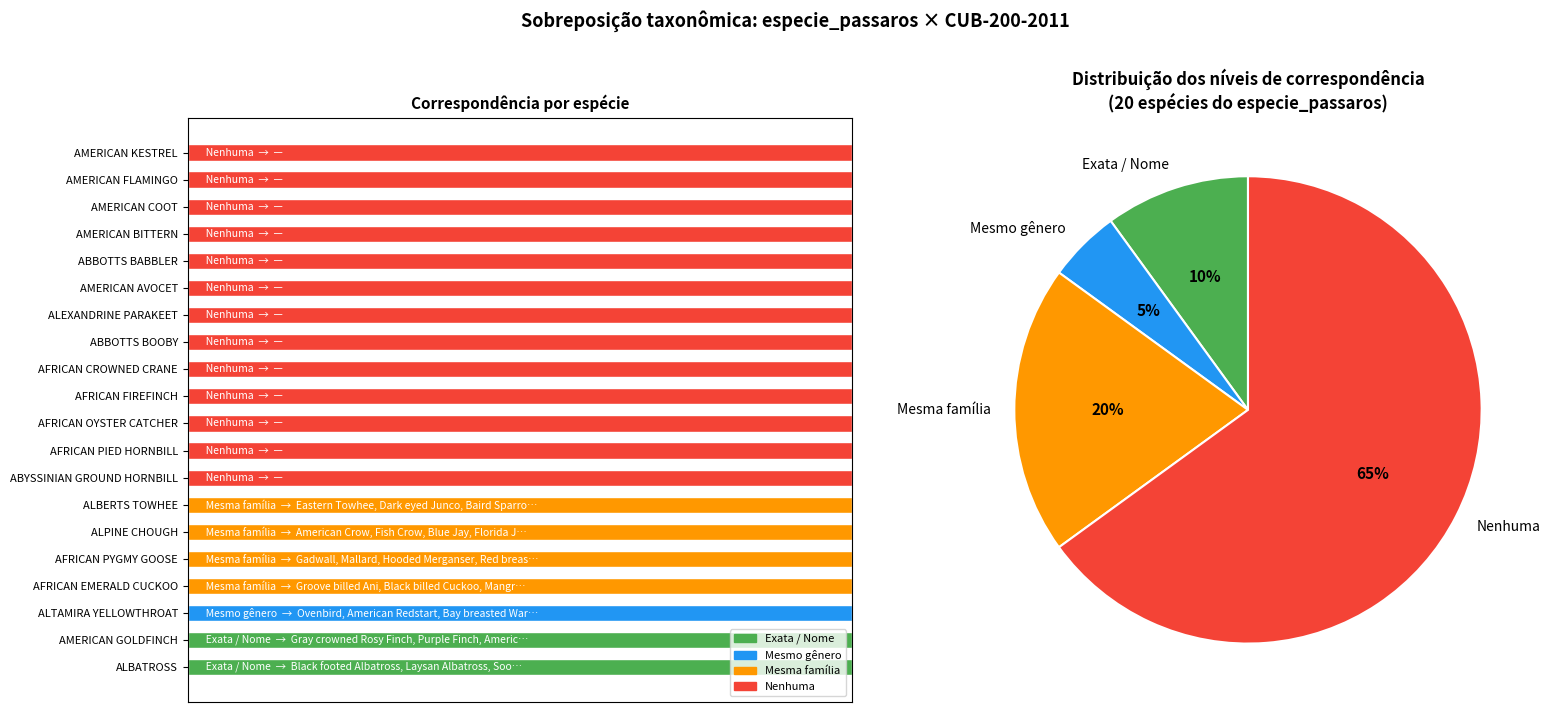

The matplotlib source for this figure:
"""
Compara as 20 espécies do especie_passaros com as 200 do CUB-200-2011.
Níveis de correspondência: Exata, Mesmo gênero, Mesma família, Nenhuma.
"""

import pandas as pd
import matplotlib.pyplot as plt
import matplotlib.patches as mpatches
import numpy as np

# ── Dados ─────────────────────────────────────────────────────────────────────
# 20 espécies do especie_passaros com taxonomia
ep_species = {
    "ABBOTTS BABBLER":           {"genus": "Malacocincla",   "family": "Pellorneidae"},
    "ABBOTTS BOOBY":             {"genus": "Papasula",       "family": "Sulidae"},
    "ABYSSINIAN GROUND HORNBILL":{"genus": "Bucorvus",       "family": "Bucorvidae"},
    "AFRICAN CROWNED CRANE":     {"genus": "Balearica",      "family": "Gruidae"},
    "AFRICAN EMERALD CUCKOO":    {"genus": "Chrysococcyx",   "family": "Cuculidae"},
    "AFRICAN FIREFINCH":         {"genus": "Lagonosticta",   "family": "Estrildidae"},
    "AFRICAN OYSTER CATCHER":    {"genus": "Haematopus",     "family": "Haematopodidae"},
    "AFRICAN PIED HORNBILL":     {"genus": "Lophoceros",     "family": "Bucerotidae"},
    "AFRICAN PYGMY GOOSE":       {"genus": "Nettapus",       "family": "Anatidae"},
    "ALBATROSS":                 {"genus": "Diomedea",       "family": "Diomedeidae"},
    "ALBERTS TOWHEE":            {"genus": "Melozone",       "family": "Passerellidae"},
    "ALEXANDRINE PARAKEET":      {"genus": "Psittacula",     "family": "Psittaculidae"},
    "ALPINE CHOUGH":             {"genus": "Pyrrhocorax",    "family": "Corvidae"},
    "ALTAMIRA YELLOWTHROAT":     {"genus": "Geothlypis",     "family": "Parulidae"},
    "AMERICAN AVOCET":           {"genus": "Recurvirostra",  "family": "Recurvirostridae"},
    "AMERICAN BITTERN":          {"genus": "Botaurus",       "family": "Ardeidae"},
    "AMERICAN COOT":             {"genus": "Fulica",         "family": "Rallidae"},
    "AMERICAN FLAMINGO":         {"genus": "Phoenicopterus", "family": "Phoenicopteridae"},
    "AMERICAN GOLDFINCH":        {"genus": "Spinus",         "family": "Fringillidae"},
    "AMERICAN KESTREL":          {"genus": "Falco",          "family": "Falconidae"},
}

# 200 espécies CUB com taxonomia (gênero / família)
cub_species = {
    "Black footed Albatross":    {"genus": "Phoebastria",    "family": "Diomedeidae"},
    "Laysan Albatross":          {"genus": "Phoebastria",    "family": "Diomedeidae"},
    "Sooty Albatross":           {"genus": "Phoebetria",     "family": "Diomedeidae"},
    "Groove billed Ani":         {"genus": "Crotophaga",     "family": "Cuculidae"},
    "Crested Auklet":            {"genus": "Aethia",         "family": "Alcidae"},
    "Least Auklet":              {"genus": "Aethia",         "family": "Alcidae"},
    "Parakeet Auklet":           {"genus": "Aethia",         "family": "Alcidae"},
    "Rhinoceros Auklet":         {"genus": "Cerorhinca",     "family": "Alcidae"},
    "Brewer Blackbird":          {"genus": "Euphagus",       "family": "Icteridae"},
    "Red winged Blackbird":      {"genus": "Agelaius",       "family": "Icteridae"},
    "Rusty Blackbird":           {"genus": "Euphagus",       "family": "Icteridae"},
    "Yellow headed Blackbird":   {"genus": "Xanthocephalus", "family": "Icteridae"},
    "Bobolink":                  {"genus": "Dolichonyx",     "family": "Icteridae"},
    "Indigo Bunting":            {"genus": "Passerina",      "family": "Cardinalidae"},
    "Lazuli Bunting":            {"genus": "Passerina",      "family": "Cardinalidae"},
    "Painted Bunting":           {"genus": "Passerina",      "family": "Cardinalidae"},
    "Cardinal":                  {"genus": "Cardinalis",     "family": "Cardinalidae"},
    "Spotted Catbird":           {"genus": "Ailuroedus",     "family": "Ptilonorhynchidae"},
    "Gray Catbird":              {"genus": "Dumetella",      "family": "Mimidae"},
    "Yellow breasted Chat":      {"genus": "Icteria",        "family": "Icteriidae"},
    "Eastern Towhee":            {"genus": "Pipilo",         "family": "Passerellidae"},
    "Chuck will Widow":          {"genus": "Antrostomus",    "family": "Caprimulgidae"},
    "Brandt Cormorant":          {"genus": "Urile",          "family": "Phalacrocoracidae"},
    "Red faced Cormorant":       {"genus": "Urile",          "family": "Phalacrocoracidae"},
    "Pelagic Cormorant":         {"genus": "Urile",          "family": "Phalacrocoracidae"},
    "Bronzed Cowbird":           {"genus": "Molothrus",      "family": "Icteridae"},
    "Shiny Cowbird":             {"genus": "Molothrus",      "family": "Icteridae"},
    "Brown Creeper":             {"genus": "Certhia",        "family": "Certhiidae"},
    "American Crow":             {"genus": "Corvus",         "family": "Corvidae"},
    "Fish Crow":                 {"genus": "Corvus",         "family": "Corvidae"},
    "Black billed Cuckoo":       {"genus": "Coccyzus",       "family": "Cuculidae"},
    "Mangrove Cuckoo":           {"genus": "Coccyzus",       "family": "Cuculidae"},
    "Yellow billed Cuckoo":      {"genus": "Coccyzus",       "family": "Cuculidae"},
    "Gray crowned Rosy Finch":   {"genus": "Leucosticte",    "family": "Fringillidae"},
    "Purple Finch":              {"genus": "Haemorhous",     "family": "Fringillidae"},
    "Northern Flicker":          {"genus": "Colaptes",       "family": "Picidae"},
    "Acadian Flycatcher":        {"genus": "Empidonax",      "family": "Tyrannidae"},
    "Great Crested Flycatcher":  {"genus": "Myiarchus",      "family": "Tyrannidae"},
    "Least Flycatcher":          {"genus": "Empidonax",      "family": "Tyrannidae"},
    "Olive sided Flycatcher":    {"genus": "Contopus",       "family": "Tyrannidae"},
    "Scissor tailed Flycatcher": {"genus": "Tyrannus",       "family": "Tyrannidae"},
    "Vermilion Flycatcher":      {"genus": "Pyrocephalus",   "family": "Tyrannidae"},
    "Yellow bellied Flycatcher": {"genus": "Empidonax",      "family": "Tyrannidae"},
    "Frigatebird":               {"genus": "Fregata",        "family": "Fregatidae"},
    "Northern Fulmar":           {"genus": "Fulmarus",       "family": "Procellariidae"},
    "Gadwall":                   {"genus": "Mareca",         "family": "Anatidae"},
    "American Goldfinch":        {"genus": "Spinus",         "family": "Fringillidae"},
    "European Goldfinch":        {"genus": "Carduelis",      "family": "Fringillidae"},
    "Boat tailed Grackle":       {"genus": "Quiscalus",      "family": "Icteridae"},
    "Eared Grebe":               {"genus": "Podiceps",       "family": "Podicipedidae"},
    "Horned Grebe":              {"genus": "Podiceps",       "family": "Podicipedidae"},
    "Pied billed Grebe":         {"genus": "Podilymbus",     "family": "Podicipedidae"},
    "Western Grebe":             {"genus": "Aechmophorus",   "family": "Podicipedidae"},
    "Blue Grosbeak":             {"genus": "Passerina",      "family": "Cardinalidae"},
    "Evening Grosbeak":          {"genus": "Hesperiphona",   "family": "Fringillidae"},
    "Pine Grosbeak":             {"genus": "Pinicola",       "family": "Fringillidae"},
    "Rose breasted Grosbeak":    {"genus": "Pheucticus",     "family": "Cardinalidae"},
    "Pigeon Guillemot":          {"genus": "Cepphus",        "family": "Alcidae"},
    "California Gull":           {"genus": "Larus",          "family": "Laridae"},
    "Glaucous winged Gull":      {"genus": "Larus",          "family": "Laridae"},
    "Heermann Gull":             {"genus": "Larus",          "family": "Laridae"},
    "Herring Gull":              {"genus": "Larus",          "family": "Laridae"},
    "Ivory Gull":                {"genus": "Pagophila",      "family": "Laridae"},
    "Ring billed Gull":          {"genus": "Larus",          "family": "Laridae"},
    "Slaty backed Gull":         {"genus": "Larus",          "family": "Laridae"},
    "Western Gull":              {"genus": "Larus",          "family": "Laridae"},
    "Anna Hummingbird":          {"genus": "Calypte",        "family": "Trochilidae"},
    "Ruby throated Hummingbird": {"genus": "Archilochus",    "family": "Trochilidae"},
    "Rufous Hummingbird":        {"genus": "Selasphorus",    "family": "Trochilidae"},
    "Green Violetear":           {"genus": "Colibri",        "family": "Trochilidae"},
    "Long tailed Jaeger":        {"genus": "Stercorarius",   "family": "Stercorariidae"},
    "Pomarine Jaeger":           {"genus": "Stercorarius",   "family": "Stercorariidae"},
    "Blue Jay":                  {"genus": "Cyanocitta",     "family": "Corvidae"},
    "Florida Jay":               {"genus": "Aphelocoma",     "family": "Corvidae"},
    "Green Jay":                 {"genus": "Cyanocorax",     "family": "Corvidae"},
    "Dark eyed Junco":           {"genus": "Junco",          "family": "Passerellidae"},
    "Tropical Kingbird":         {"genus": "Tyrannus",       "family": "Tyrannidae"},
    "Gray Kingbird":             {"genus": "Tyrannus",       "family": "Tyrannidae"},
    "Belted Kingfisher":         {"genus": "Megaceryle",     "family": "Alcedinidae"},
    "Green Kingfisher":          {"genus": "Chloroceryle",   "family": "Alcedinidae"},
    "Pied Kingfisher":           {"genus": "Ceryle",         "family": "Alcedinidae"},
    "Ringed Kingfisher":         {"genus": "Megaceryle",     "family": "Alcedinidae"},
    "White breasted Kingfisher": {"genus": "Halcyon",        "family": "Alcedinidae"},
    "Red legged Kittiwake":      {"genus": "Rissa",          "family": "Laridae"},
    "Horned Lark":               {"genus": "Eremophila",     "family": "Alaudidae"},
    "Pacific Loon":              {"genus": "Gavia",          "family": "Gaviidae"},
    "Mallard":                   {"genus": "Anas",           "family": "Anatidae"},
    "Western Meadowlark":        {"genus": "Sturnella",      "family": "Icteridae"},
    "Hooded Merganser":          {"genus": "Lophodytes",     "family": "Anatidae"},
    "Red breasted Merganser":    {"genus": "Mergus",         "family": "Anatidae"},
    "Mockingbird":               {"genus": "Mimus",          "family": "Mimidae"},
    "Nighthawk":                 {"genus": "Chordeiles",     "family": "Caprimulgidae"},
    "Clark Nutcracker":          {"genus": "Nucifraga",      "family": "Corvidae"},
    "White breasted Nuthatch":   {"genus": "Sitta",          "family": "Sittidae"},
    "Baltimore Oriole":          {"genus": "Icterus",        "family": "Icteridae"},
    "Hooded Oriole":             {"genus": "Icterus",        "family": "Icteridae"},
    "Orchard Oriole":            {"genus": "Icterus",        "family": "Icteridae"},
    "Scott Oriole":              {"genus": "Icterus",        "family": "Icteridae"},
    "Ovenbird":                  {"genus": "Seiurus",        "family": "Parulidae"},
    "Brown Pelican":             {"genus": "Pelecanus",      "family": "Pelecanidae"},
    "White Pelican":             {"genus": "Pelecanus",      "family": "Pelecanidae"},
    "Western Wood Pewee":        {"genus": "Contopus",       "family": "Tyrannidae"},
    "Sayornis":                  {"genus": "Sayornis",       "family": "Tyrannidae"},
    "American Pipit":            {"genus": "Anthus",         "family": "Motacillidae"},
    "Whip poor Will":            {"genus": "Antrostomus",    "family": "Caprimulgidae"},
    "Horned Puffin":             {"genus": "Fratercula",     "family": "Alcidae"},
    "Common Raven":              {"genus": "Corvus",         "family": "Corvidae"},
    "White necked Raven":        {"genus": "Corvus",         "family": "Corvidae"},
    "American Redstart":         {"genus": "Setophaga",      "family": "Parulidae"},
    "Geococcyx":                 {"genus": "Geococcyx",      "family": "Cuculidae"},
    "Loggerhead Shrike":         {"genus": "Lanius",         "family": "Laniidae"},
    "Great Grey Shrike":         {"genus": "Lanius",         "family": "Laniidae"},
    "Baird Sparrow":             {"genus": "Centronyx",      "family": "Passerellidae"},
    "Black throated Sparrow":    {"genus": "Amphispiza",     "family": "Passerellidae"},
    "Brewer Sparrow":            {"genus": "Spizella",       "family": "Passerellidae"},
    "Chipping Sparrow":          {"genus": "Spizella",       "family": "Passerellidae"},
    "Clay colored Sparrow":      {"genus": "Spizella",       "family": "Passerellidae"},
    "House Sparrow":             {"genus": "Passer",         "family": "Passeridae"},
    "Field Sparrow":             {"genus": "Spizella",       "family": "Passerellidae"},
    "Fox Sparrow":               {"genus": "Passerella",     "family": "Passerellidae"},
    "Grasshopper Sparrow":       {"genus": "Ammodramus",     "family": "Passerellidae"},
    "Harris Sparrow":            {"genus": "Zonotrichia",    "family": "Passerellidae"},
    "Henslow Sparrow":           {"genus": "Centronyx",      "family": "Passerellidae"},
    "Le Conte Sparrow":          {"genus": "Ammospiza",      "family": "Passerellidae"},
    "Lincoln Sparrow":           {"genus": "Melospiza",      "family": "Passerellidae"},
    "Nelson Sharp tailed Sparrow":{"genus": "Ammospiza",     "family": "Passerellidae"},
    "Savannah Sparrow":          {"genus": "Passerculus",    "family": "Passerellidae"},
    "Seaside Sparrow":           {"genus": "Ammospiza",      "family": "Passerellidae"},
    "Song Sparrow":              {"genus": "Melospiza",      "family": "Passerellidae"},
    "Tree Sparrow":              {"genus": "Spizella",       "family": "Passerellidae"},
    "Vesper Sparrow":            {"genus": "Pooecetes",      "family": "Passerellidae"},
    "White crowned Sparrow":     {"genus": "Zonotrichia",    "family": "Passerellidae"},
    "White throated Sparrow":    {"genus": "Zonotrichia",    "family": "Passerellidae"},
    "Cape Glossy Starling":      {"genus": "Lamprotornis",   "family": "Sturnidae"},
    "Bank Swallow":              {"genus": "Riparia",        "family": "Hirundinidae"},
    "Barn Swallow":              {"genus": "Hirundo",        "family": "Hirundinidae"},
    "Cliff Swallow":             {"genus": "Petrochelidon",  "family": "Hirundinidae"},
    "Tree Swallow":              {"genus": "Tachycineta",    "family": "Hirundinidae"},
    "Scarlet Tanager":           {"genus": "Piranga",        "family": "Cardinalidae"},
    "Summer Tanager":            {"genus": "Piranga",        "family": "Cardinalidae"},
    "Artic Tern":                {"genus": "Sterna",         "family": "Laridae"},
    "Black Tern":                {"genus": "Chlidonias",     "family": "Laridae"},
    "Caspian Tern":              {"genus": "Hydroprogne",    "family": "Laridae"},
    "Common Tern":               {"genus": "Sterna",         "family": "Laridae"},
    "Elegant Tern":              {"genus": "Thalasseus",     "family": "Laridae"},
    "Forsters Tern":             {"genus": "Sterna",         "family": "Laridae"},
    "Least Tern":                {"genus": "Sternula",       "family": "Laridae"},
    "Green tailed Towhee":       {"genus": "Pipilo",         "family": "Passerellidae"},
    "Brown Thrasher":            {"genus": "Toxostoma",      "family": "Mimidae"},
    "Sage Thrasher":             {"genus": "Oreoscoptes",    "family": "Mimidae"},
    "Black capped Vireo":        {"genus": "Vireo",          "family": "Vireonidae"},
    "Blue headed Vireo":         {"genus": "Vireo",          "family": "Vireonidae"},
    "Philadelphia Vireo":        {"genus": "Vireo",          "family": "Vireonidae"},
    "Red eyed Vireo":            {"genus": "Vireo",          "family": "Vireonidae"},
    "Warbling Vireo":            {"genus": "Vireo",          "family": "Vireonidae"},
    "White eyed Vireo":          {"genus": "Vireo",          "family": "Vireonidae"},
    "Yellow throated Vireo":     {"genus": "Vireo",          "family": "Vireonidae"},
    "Bay breasted Warbler":      {"genus": "Setophaga",      "family": "Parulidae"},
    "Black and white Warbler":   {"genus": "Mniotilta",      "family": "Parulidae"},
    "Black throated Blue Warbler":{"genus": "Setophaga",     "family": "Parulidae"},
    "Blue winged Warbler":       {"genus": "Vermivora",      "family": "Parulidae"},
    "Canada Warbler":            {"genus": "Cardellina",     "family": "Parulidae"},
    "Cape May Warbler":          {"genus": "Setophaga",      "family": "Parulidae"},
    "Cerulean Warbler":          {"genus": "Setophaga",      "family": "Parulidae"},
    "Chestnut sided Warbler":    {"genus": "Setophaga",      "family": "Parulidae"},
    "Golden winged Warbler":     {"genus": "Vermivora",      "family": "Parulidae"},
    "Hooded Warbler":            {"genus": "Setophaga",      "family": "Parulidae"},
    "Kentucky Warbler":          {"genus": "Geothlypis",     "family": "Parulidae"},
    "Magnolia Warbler":          {"genus": "Setophaga",      "family": "Parulidae"},
    "Mourning Warbler":          {"genus": "Geothlypis",     "family": "Parulidae"},
    "Myrtle Warbler":            {"genus": "Setophaga",      "family": "Parulidae"},
    "Nashville Warbler":         {"genus": "Leiothlypis",    "family": "Parulidae"},
    "Orange crowned Warbler":    {"genus": "Leiothlypis",    "family": "Parulidae"},
    "Palm Warbler":              {"genus": "Setophaga",      "family": "Parulidae"},
    "Pine Warbler":              {"genus": "Setophaga",      "family": "Parulidae"},
    "Prairie Warbler":           {"genus": "Setophaga",      "family": "Parulidae"},
    "Prothonotary Warbler":      {"genus": "Protonotaria",   "family": "Parulidae"},
    "Swainson Warbler":          {"genus": "Limnothlypis",   "family": "Parulidae"},
    "Tennessee Warbler":         {"genus": "Leiothlypis",    "family": "Parulidae"},
    "Wilson Warbler":            {"genus": "Cardellina",     "family": "Parulidae"},
    "Worm eating Warbler":       {"genus": "Helmitheros",    "family": "Parulidae"},
    "Yellow Warbler":            {"genus": "Setophaga",      "family": "Parulidae"},
    "Northern Waterthrush":      {"genus": "Parkesia",       "family": "Parulidae"},
    "Louisiana Waterthrush":     {"genus": "Parkesia",       "family": "Parulidae"},
    "Bohemian Waxwing":          {"genus": "Bombycilla",     "family": "Bombycillidae"},
    "Cedar Waxwing":             {"genus": "Bombycilla",     "family": "Bombycillidae"},
    "American Three toed Woodpecker":{"genus": "Picoides",   "family": "Picidae"},
    "Pileated Woodpecker":       {"genus": "Dryocopus",      "family": "Picidae"},
    "Red bellied Woodpecker":    {"genus": "Melanerpes",     "family": "Picidae"},
    "Red cockaded Woodpecker":   {"genus": "Dryobates",      "family": "Picidae"},
    "Red headed Woodpecker":     {"genus": "Melanerpes",     "family": "Picidae"},
    "Downy Woodpecker":          {"genus": "Dryobates",      "family": "Picidae"},
    "Bewick Wren":               {"genus": "Thryomanes",     "family": "Troglodytidae"},
    "Cactus Wren":               {"genus": "Campylorhynchus","family": "Troglodytidae"},
    "Carolina Wren":             {"genus": "Thryothorus",    "family": "Troglodytidae"},
    "House Wren":                {"genus": "Troglodytes",    "family": "Troglodytidae"},
    "Marsh Wren":                {"genus": "Cistothorus",    "family": "Troglodytidae"},
    "Rock Wren":                 {"genus": "Salpinctes",     "family": "Troglodytidae"},
    "Winter Wren":               {"genus": "Troglodytes",    "family": "Troglodytidae"},
    "Common Yellowthroat":       {"genus": "Geothlypis",     "family": "Parulidae"},
}

# ── Comparação ────────────────────────────────────────────────────────────────
results = []
for ep_name, ep_tax in ep_species.items():
    match_level = "Nenhuma"
    matched_cub = []

    for cub_name, cub_tax in cub_species.items():
        ep_clean  = ep_name.lower().replace(" ", "")
        cub_clean = cub_name.lower().replace(" ", "")

        if ep_clean == cub_clean or ep_name.lower() in cub_name.lower() or cub_name.lower() in ep_name.lower():
            match_level = "Exata / Nome"
            matched_cub.append(cub_name)
        elif cub_tax["genus"] == ep_tax["genus"] and match_level not in ("Exata / Nome",):
            match_level = "Mesmo gênero"
            matched_cub.append(cub_name)
        elif cub_tax["family"] == ep_tax["family"] and match_level not in ("Exata / Nome", "Mesmo gênero"):
            match_level = "Mesma família"
            matched_cub.append(cub_name)

    results.append({
        "especie_passaros": ep_name,
        "genus_ep":   ep_tax["genus"],
        "family_ep":  ep_tax["family"],
        "match_level": match_level,
        "cub_matches": ", ".join(matched_cub) if matched_cub else "—",
    })

df = pd.DataFrame(results)

# ── Imprimir tabela ───────────────────────────────────────────────────────────
order = {"Exata / Nome": 0, "Mesmo gênero": 1, "Mesma família": 2, "Nenhuma": 3}
df["sort_key"] = df["match_level"].map(order)
df = df.sort_values("sort_key").drop(columns="sort_key")

print(f"\n{'='*100}")
print(f"{'Espécie (especie_passaros)':<35} {'Gênero':<18} {'Família':<22} {'Nível':<18} {'Correspondências CUB'}")
print(f"{'='*100}")
for _, row in df.iterrows():
    cub_short = row["cub_matches"][:55] + "…" if len(row["cub_matches"]) > 55 else row["cub_matches"]
    print(f"{row['especie_passaros']:<35} {row['genus_ep']:<18} {row['family_ep']:<22} {row['match_level']:<18} {cub_short}")

# Resumo
counts = df["match_level"].value_counts()
print(f"\n{'='*50}")
print("Resumo:")
for level in ["Exata / Nome", "Mesmo gênero", "Mesma família", "Nenhuma"]:
    print(f"  {level:<20}: {counts.get(level, 0)}")
print(f"{'='*50}")

# ── Gráfico ───────────────────────────────────────────────────────────────────
colors_map = {
    "Exata / Nome":   "#4CAF50",
    "Mesmo gênero":   "#2196F3",
    "Mesma família":  "#FF9800",
    "Nenhuma":        "#F44336",
}

fig, (ax1, ax2) = plt.subplots(1, 2, figsize=(16, 7))

# Barras por espécie
bar_colors = [colors_map[m] for m in df["match_level"]]
bars = ax1.barh(df["especie_passaros"], [1]*len(df), color=bar_colors, edgecolor="white", height=0.6)
for bar, row in zip(bars, df.itertuples()):
    label = row.cub_matches[:45] + "…" if len(row.cub_matches) > 45 else row.cub_matches
    ax1.text(0.02, bar.get_y() + bar.get_height()/2,
             f"  {row.match_level}  →  {label}", va="center", fontsize=7.5,
             color="white" if row.match_level != "Mesma família" else "white")
ax1.set_xlim(0, 1)
ax1.set_xticks([])
ax1.set_title("Correspondência por espécie", fontweight="bold", fontsize=11)
ax1.tick_params(axis="y", labelsize=8)
patches = [mpatches.Patch(color=v, label=k) for k, v in colors_map.items()]
ax1.legend(handles=patches, loc="lower right", fontsize=8)

# Pizza com contagens
level_counts = [counts.get(l, 0) for l in colors_map]
level_labels = list(colors_map.keys())
level_cols   = list(colors_map.values())
wedges, texts, autotexts = ax2.pie(
    level_counts, labels=level_labels, colors=level_cols,
    autopct="%1.0f%%", startangle=90,
    textprops={"fontsize": 10},
    wedgeprops={"edgecolor": "white", "linewidth": 1.5}
)
for at in autotexts:
    at.set_fontsize(11)
    at.set_fontweight("bold")
ax2.set_title("Distribuição dos níveis de correspondência\n(20 espécies do especie_passaros)", fontweight="bold")

plt.suptitle("Sobreposição taxonômica: especie_passaros × CUB-200-2011",
             fontsize=13, fontweight="bold", y=1.01)
plt.tight_layout()
out = "metricas_output/comparacao_taxonomica.png"
import os; os.makedirs("metricas_output", exist_ok=True)
plt.savefig(out, dpi=150, bbox_inches="tight")
plt.show()
print(f"\nSalvo: {out}")
